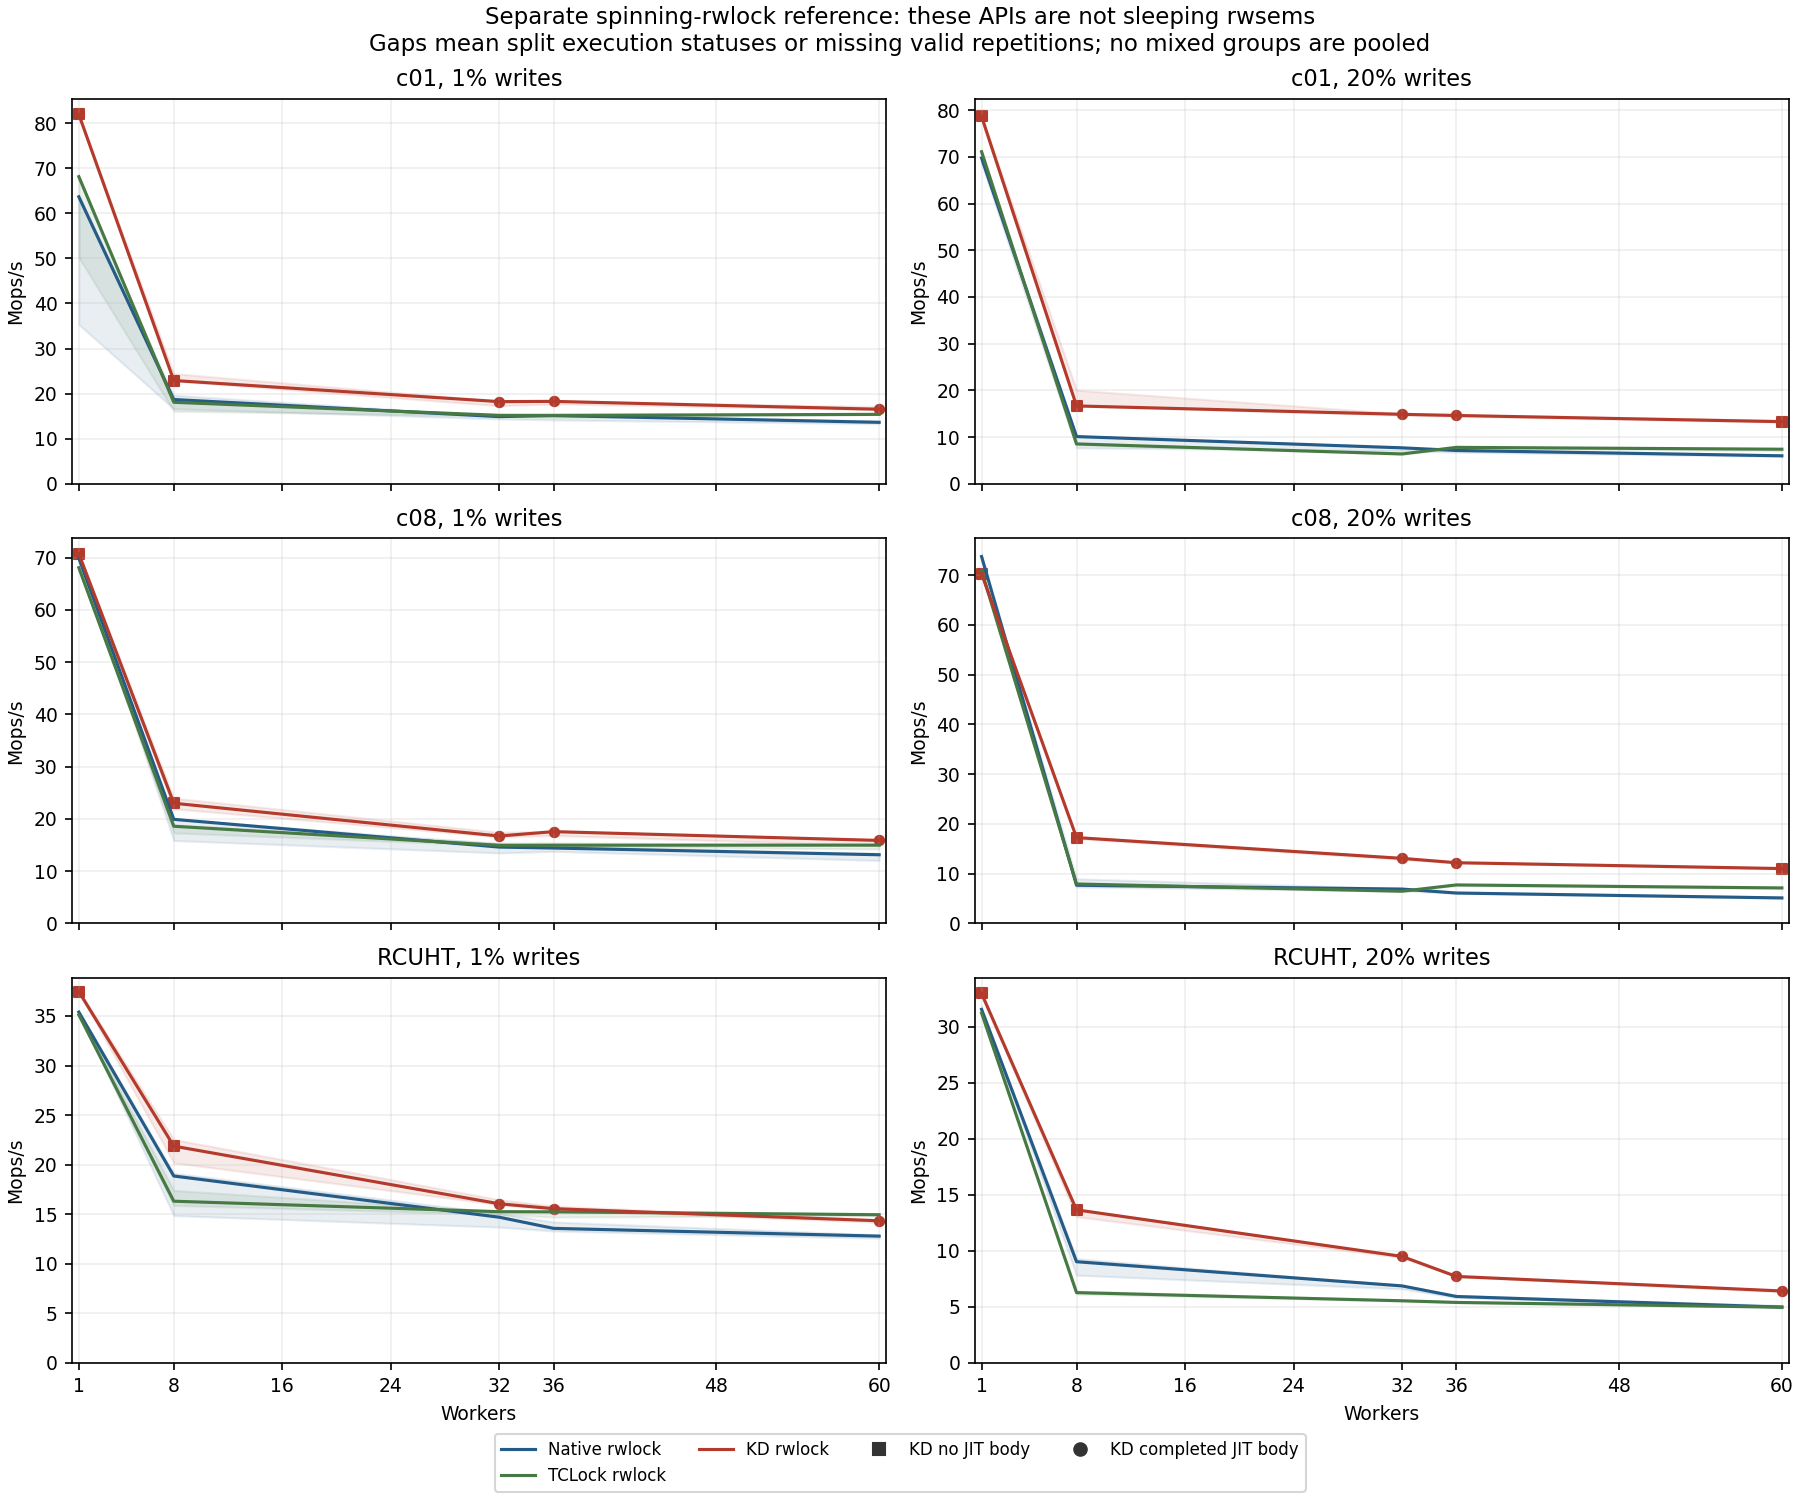

Data behind this chart, as committed beside it:
workload, write_percent, threads, lock_kind, native_groups, native_missing_reason, native_whole_min_ops_s, native_whole_median_ops_s, native_whole_max_ops_s, native_best_peak_ops_s, native_peak_min_ops_s, native_peak_median_ops_s, native_peak_max_ops_s, native_worker_cpu_ns_per_op_median, native_jit_completions_min, native_jit_completions_max, native_jit_status, tclock_groups, tclock_missing_reason, tclock_whole_min_ops_s, tclock_whole_median_ops_s, tclock_whole_max_ops_s, tclock_best_peak_ops_s, tclock_peak_min_ops_s
c01, 1, 1, rwlock, NATIVE:3, , 35331273, 63666439, 63868384, 64796409, 35311833, 63768788, 64796409, 15.7, 0, 0, NATIVE, NATIVE:3, , 50213607, 68139427, 68229609, 68400192, 68370819
c01, 1, 8, rwlock, NATIVE:3, , 16640232, 18694572, 19651457, 19821770, 18866540, 19506413, 19821770, 425.6, 0, 0, NATIVE, NATIVE:3, , 16112826, 18077054, 18540879, 18633674, 16575970
c01, 1, 32, rwlock, NATIVE:3, , 14390176, 14898233, 15000681, 15320327, 15013858, 15127801, 15320327, 2134, 0, 0, NATIVE, NATIVE:3, , 15075565, 15182191, 15317088, 15496297, 15216193
c01, 1, 36, rwlock, NATIVE:3, , 14165930, 15136975, 15274184, 15427413, 15019119, 15268524, 15427413, 2364, 0, 0, NATIVE, NATIVE:3, , 14761544, 15177966, 15383922, 15531184, 14966738
c01, 1, 60, rwlock, NATIVE:3, , 13316688, 13635906, 13927456, 14139888, 13828045, 13992451, 14139888, 4370, 0, 0, NATIVE, NATIVE:3, , 15362245, 15394243, 15662994, 15842158, 15542063
c01, 20, 1, rwlock, NATIVE:3, , 68565275, 69724592, 70339290, 71101709, 69052519, 71083993, 71101709, 14.26, 0, 0, NATIVE, NATIVE:3, , 71033441, 71092422, 71130366, 71352645, 71283516
c01, 20, 8, rwlock, NATIVE:3, , 7690795, 10107066, 10229502, 10325285, 10032772, 10154661, 10325285, 787.2, 0, 0, NATIVE, NATIVE:3, , 8420124, 8531878, 8648101, 8740419, 8529292
c01, 20, 32, rwlock, NATIVE:3, , 7083149, 7698889, 7747318, 8923166, 7481222, 7775571, 8923166, 4132, 0, 0, NATIVE, NATIVE:3, , 6328211, 6388658, 6506946, 6567288, 6389488
c01, 20, 36, rwlock, NATIVE:3, , 6757104, 7133392, 7312419, 7375160, 6850547, 7326549, 7375160, 5015, 0, 0, NATIVE, NATIVE:3, , 7585143, 7798618, 7839928, 8076625, 7672090
c01, 20, 60, rwlock, NATIVE:3, , 5842849, 5991749, 6136833, 6265772, 5980223, 6071618, 6265772, 9947, 0, 0, NATIVE, NATIVE:3, , 7085333, 7402139, 7486972, 7588328, 7203551
c08, 1, 1, rwlock, NATIVE:3, , 69817710, 69908736, 70031148, 70952258, 69847402, 70094679, 70952258, 14.28, 0, 0, NATIVE, NATIVE:3, , 68037141, 68090824, 68168789, 68456182, 68349009
c08, 1, 8, rwlock, NATIVE:3, , 15835786, 19897405, 19929985, 20116323, 19129998, 20113366, 20116323, 399.3, 0, 0, NATIVE, NATIVE:3, , 17297227, 18571118, 18851002, 19555257, 17457060
c08, 1, 32, rwlock, NATIVE:3, , 13458090, 14584925, 15216242, 15341379, 14512380, 14719582, 15341379, 2180, 0, 0, NATIVE, NATIVE:3, , 14905035, 14917259, 15400683, 15486914, 15044366
c08, 1, 36, rwlock, NATIVE:3, , 13763939, 14401423, 14707889, 14871860, 14562050, 14747018, 14871860, 2484, 0, 0, NATIVE, NATIVE:3, , 14730520, 14944256, 15397286, 15551933, 14871296
c08, 1, 60, rwlock, NATIVE:3, , 12008704, 13115564, 13405805, 13644888, 12584172, 13351500, 13644888, 4541, 0, 0, NATIVE, NATIVE:3, , 14204839, 14957070, 15074908, 15229154, 14371070
c08, 20, 1, rwlock, NATIVE:3, , 73722627, 73764936, 73992119, 75237873, 73929008, 74538835, 75237873, 13.48, 0, 0, NATIVE, NATIVE:3, , 70612592, 70914869, 70983416, 71188686, 71160625
c08, 20, 8, rwlock, NATIVE:3, , 7284607, 7644073, 8944638, 9011131, 7681634, 8474985, 9011131, 1045, 0, 0, NATIVE, NATIVE:3, , 7640641, 7895235, 7969139, 8319983, 7757256
c08, 20, 32, rwlock, NATIVE:3, , 6509268, 6871917, 6982328, 7068893, 6937281, 6952953, 7068893, 4626, 0, 0, NATIVE, NATIVE:3, , 6397254, 6439074, 6500746, 6581561, 6468250
c08, 20, 36, rwlock, NATIVE:3, , 6011275, 6074101, 6286612, 6358993, 6140568, 6144856, 6358993, 5890, 0, 0, NATIVE, NATIVE:3, , 7551502, 7704428, 7762448, 7853119, 7639843
c08, 20, 60, rwlock, NATIVE:3, , 5049526, 5089363, 5272508, 5347175, 5129677, 5182333, 5347175, 11702, 0, 0, NATIVE, NATIVE:3, , 7035224, 7098703, 7167038, 7281177, 7117325
RCUHT, 1, 1, rwlock, NATIVE:3, , 35350586, 35393682, 35494707, 35729059, 35508436, 35576389, 35729059, 28.23, 0, 0, NATIVE, NATIVE:3, , 35085092, 35122011, 35272330, 35411995, 35364110
RCUHT, 1, 8, rwlock, NATIVE:3, , 14850738, 18843765, 19125974, 19293549, 18103850, 19019694, 19293549, 421.8, 0, 0, NATIVE, NATIVE:3, , 15878572, 16300701, 17396983, 17555781, 16320817
RCUHT, 1, 32, rwlock, NATIVE:3, , 13683056, 14683864, 15061991, 15188723, 14639186, 14805297, 15188723, 2167, 0, 0, NATIVE, NATIVE:3, , 14976830, 15241997, 15263147, 15408635, 15142421
RCUHT, 1, 36, rwlock, NATIVE:3, , 13292231, 13558700, 14209108, 14353779, 13637900, 14131035, 14353779, 2639, 0, 0, NATIVE, NATIVE:3, , 14693346, 15229086, 15256351, 15402608, 14823789
RCUHT, 1, 60, rwlock, NATIVE:3, , 12558963, 12775740, 12908163, 13224646, 12972442, 13072302, 13224646, 4664, 0, 0, NATIVE, NATIVE:3, , 14836552, 14933495, 15052093, 15213359, 15017978
RCUHT, 20, 1, rwlock, NATIVE:3, , 31498277, 31532223, 31569691, 31794387, 31562239, 31771459, 31794387, 31.66, 0, 0, NATIVE, NATIVE:3, , 31125332, 31203158, 31310327, 31462672, 31261933
RCUHT, 20, 8, rwlock, NATIVE:3, , 7806607, 9008909, 9282706, 9405493, 9082694, 9377250, 9405493, 882.9, 0, 0, NATIVE, NATIVE:3, , 6111069, 6252560, 6389828, 6450312, 6133702
RCUHT, 20, 32, rwlock, NATIVE:3, , 6584353, 6850648, 6886170, 6988640, 6906133, 6943509, 6988640, 4643, 0, 0, NATIVE, NATIVE:3, , 5507151, 5522552, 5578005, 5661553, 5555855
RCUHT, 20, 36, rwlock, NATIVE:3, , 5804915, 5906607, 6000021, 6078904, 5941722, 5977118, 6078904, 6058, 0, 0, NATIVE, NATIVE:3, , 5349528, 5375876, 5423255, 5472746, 5414856
RCUHT, 20, 60, rwlock, NATIVE:3, , 4879442, 4957095, 5106135, 5166006, 5002015, 5012121, 5166006, 12019, 0, 0, NATIVE, NATIVE:3, , 4931319, 4954788, 5000826, 5053015, 4987720
